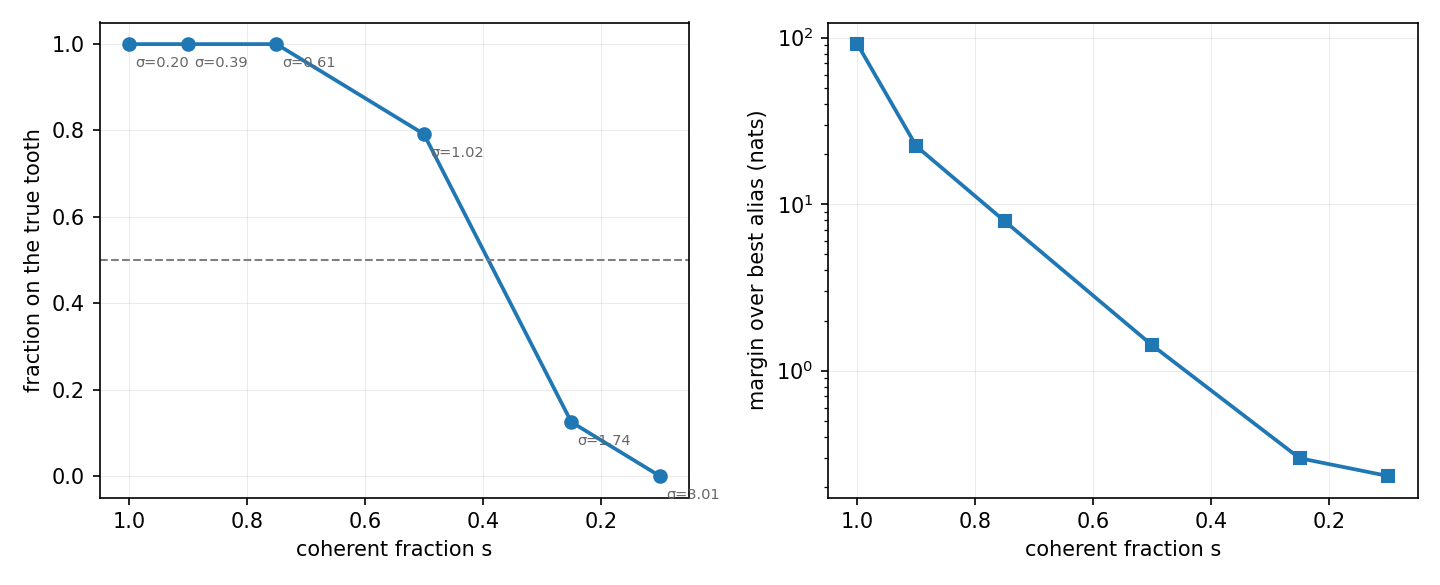

Source data for this figure (header and first rows):
s, sigma_phi, hit_fraction, median_margin_nats
1.0, 0.2000, 1, 91.38
0.9, 0.3887, 1, 22.26
0.75, 0.6110, 1, 7.889
0.5, 1.02, 0.7917, 1.420
0.25, 1.744, 0.1250, 0.298
0.1, 3.007, 0.0000, 0.233
